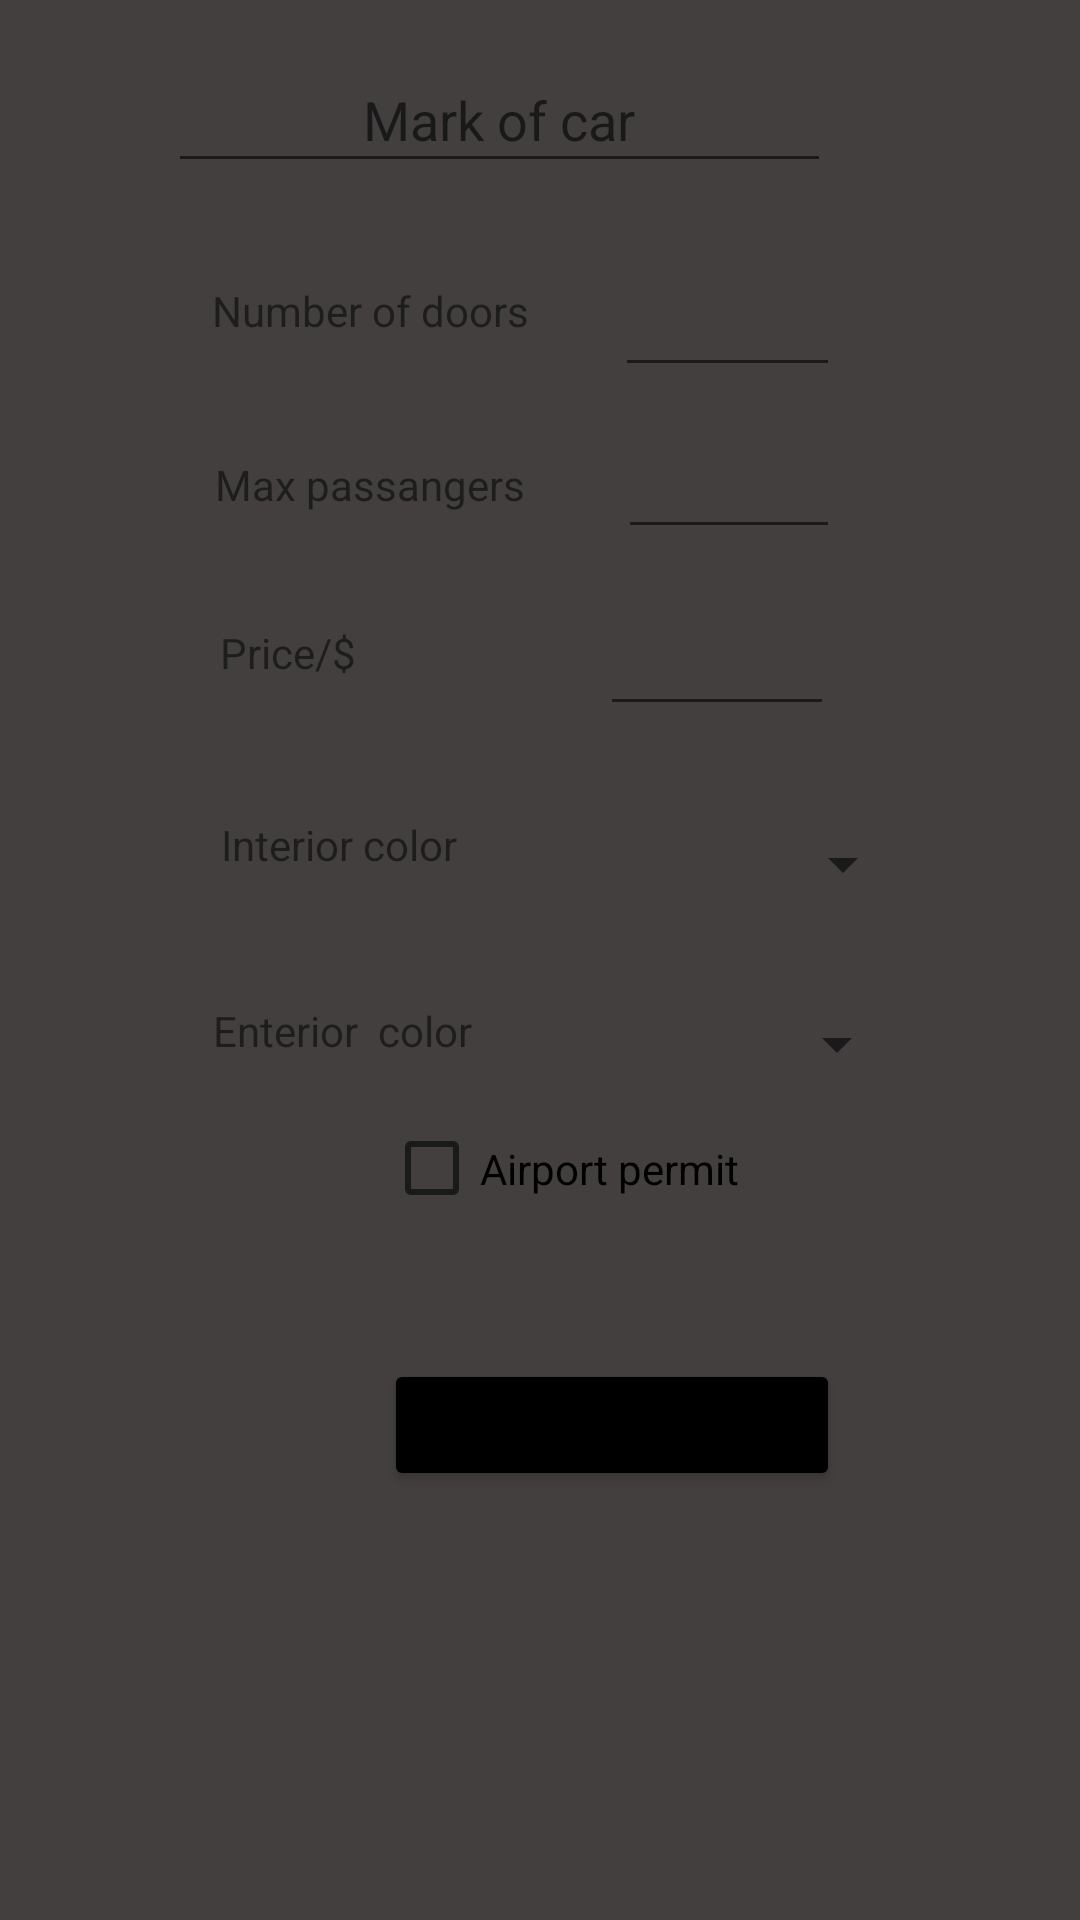

Android layout source for this screen:
<!-- AndroidManifest.xml: application theme Theme.UberClone -->
<!-- res/layout/activity_uber_black.xml -->
<?xml version="1.0" encoding="utf-8"?>
<androidx.constraintlayout.widget.ConstraintLayout xmlns:android="http://schemas.android.com/apk/res/android"
    xmlns:app="http://schemas.android.com/apk/res-auto"
    xmlns:tools="http://schemas.android.com/tools"
    android:layout_width="match_parent"
    android:layout_height="match_parent"
    android:background="#433F3F"

    tools:context=".Registration.DriverCarDetails.CarInformations.UberBlackDetails">


    <TextView
        android:id="@+id/textView11"
        android:layout_width="132dp"
        android:layout_height="29dp"
        android:layout_marginStart="48dp"
        android:layout_marginTop="268dp"
        android:gravity="center"
        android:text="Enterior  color"
        app:layout_constraintStart_toStartOf="parent"
        app:layout_constraintTop_toBottomOf="@+id/carname_uberBlack" />

    <Spinner
        android:id="@+id/enteriorpickerUberBlack"
        android:layout_width="96dp"
        android:layout_height="22dp"
        android:layout_marginStart="27dp"
        android:layout_marginTop="38dp"
        app:layout_constraintStart_toEndOf="@+id/textView11"
        app:layout_constraintTop_toBottomOf="@+id/interiorpickerUberBlack" />

    <TextView
        android:id="@+id/textView10"
        android:layout_width="138dp"
        android:layout_height="41dp"
        android:layout_marginStart="44dp"
        android:layout_marginTop="200dp"
        android:gravity="center"
        android:text="Interior color"
        app:layout_constraintStart_toStartOf="parent"
        app:layout_constraintTop_toBottomOf="@+id/carname_uberBlack" />

    <EditText
        android:id="@+id/carname_uberBlack"
        android:layout_width="221dp"
        android:layout_height="45dp"
        android:layout_marginStart="56dp"
        android:layout_marginTop="16dp"
        android:ems="10"
        android:gravity="center"
        android:hint="Mark of car"
        android:inputType="textPersonName"
        app:layout_constraintStart_toStartOf="parent"
        app:layout_constraintTop_toTopOf="parent" />

    <EditText
        android:id="@+id/numberofdoors_uberBlack"
        android:layout_width="75dp"
        android:layout_height="47dp"
        android:layout_marginStart="14dp"
        android:layout_marginTop="21dp"
        android:ems="10"
        android:inputType="number"
        app:layout_constraintStart_toEndOf="@+id/textView7"
        app:layout_constraintTop_toBottomOf="@+id/carname_uberBlack" />

    <TextView
        android:id="@+id/textView7"
        android:layout_width="135dp"
        android:layout_height="45dp"
        android:layout_marginStart="56dp"
        android:layout_marginTop="20dp"
        android:gravity="center"
        android:text="Number of doors"
        app:layout_constraintStart_toStartOf="parent"
        app:layout_constraintTop_toBottomOf="@+id/carname_uberBlack" />

    <TextView
        android:id="@+id/textView8"
        android:layout_width="135dp"
        android:layout_height="39dp"
        android:layout_marginStart="56dp"
        android:layout_marginTop="16dp"
        android:gravity="center"
        android:text="Max passangers"
        app:layout_constraintStart_toStartOf="parent"
        app:layout_constraintTop_toBottomOf="@+id/textView7" />

    <EditText
        android:id="@+id/maxpassangers_uberBlack"
        android:layout_width="74dp"
        android:layout_height="40dp"
        android:layout_marginStart="15dp"
        android:layout_marginTop="14dp"
        android:ems="10"
        android:inputType="number"
        app:layout_constraintStart_toEndOf="@+id/textView8"
        app:layout_constraintTop_toBottomOf="@+id/numberofdoors_uberBlack" />

    <TextView
        android:id="@+id/textView9"
        android:layout_width="64dp"
        android:layout_height="49dp"
        android:layout_marginStart="64dp"
        android:layout_marginTop="12dp"
        android:gravity="center"
        android:text="Price/$"
        app:layout_constraintStart_toStartOf="parent"
        app:layout_constraintTop_toBottomOf="@+id/textView8">

    </TextView>

    <EditText
        android:id="@+id/price_uberBlack"
        android:layout_width="78dp"
        android:layout_height="47dp"
        android:layout_marginStart="72dp"
        android:layout_marginTop="12dp"
        android:ems="10"
        android:inputType="numberDecimal"
        app:layout_constraintStart_toEndOf="@+id/textView9"
        app:layout_constraintTop_toBottomOf="@+id/maxpassangers_uberBlack"></EditText>

    <Button
        android:id="@+id/submitCarDetails_uberBlack"
        android:layout_width="152dp"
        android:layout_height="44dp"
        android:layout_marginStart="128dp"
        android:layout_marginTop="12dp"
        android:backgroundTint="#000000"
        android:onClick="addCarToDatabase"
        android:text="Add car"
        app:layout_constraintStart_toStartOf="parent"
        app:layout_constraintTop_toBottomOf="@+id/warning_uberBlack" />

    <TextView
        android:id="@+id/warning_uberBlack"
        android:layout_width="349dp"
        android:layout_height="23dp"
        android:layout_marginStart="28dp"
        android:layout_marginTop="176dp"
        android:gravity="center"
        android:textColor="#FFFFFF"
        app:layout_constraintStart_toStartOf="parent"
        app:layout_constraintTop_toBottomOf="@+id/price_uberBlack" />

    <Spinner
        android:id="@+id/interiorpickerUberBlack"
        android:layout_width="96dp"
        android:layout_height="22dp"
        android:layout_marginStart="27dp"
        android:layout_marginTop="35dp"
        app:layout_constraintStart_toEndOf="@+id/textView10"
        app:layout_constraintTop_toBottomOf="@+id/price_uberBlack" />

    <CheckBox
        android:id="@+id/airport_permit"
        android:layout_width="137dp"
        android:layout_height="33dp"
        android:layout_marginStart="128dp"
        android:layout_marginTop="14dp"
        android:text="Airport permit"
        app:layout_constraintStart_toStartOf="parent"
        app:layout_constraintTop_toBottomOf="@+id/enteriorpickerUberBlack" />

</androidx.constraintlayout.widget.ConstraintLayout>
<!-- resources referenced by this layout -->
<resources>
  <style name="Theme.UberClone" parent="Theme.MaterialComponents.DayNight.DarkActionBar">
          
          <item name="colorPrimary">@color/purple_500</item>
          <item name="colorPrimaryVariant">@color/purple_700</item>
          <item name="colorOnPrimary">@color/white</item>
          
          <item name="colorSecondary">@color/teal_200</item>
          <item name="colorSecondaryVariant">@color/teal_700</item>
          <item name="colorOnSecondary">@color/black</item>
          
          <item name="android:statusBarColor" tools:targetApi="l">?attr/colorPrimaryVariant</item>
          
      </style>
  <color name="purple_500">#FF6200EE</color>
  <color name="purple_700">#FF3700B3</color>
  <color name="white">#FFFFFFFF</color>
  <color name="teal_200">#FF03DAC5</color>
  <color name="teal_700">#FF018786</color>
  <color name="black">#FF000000</color>
</resources>
